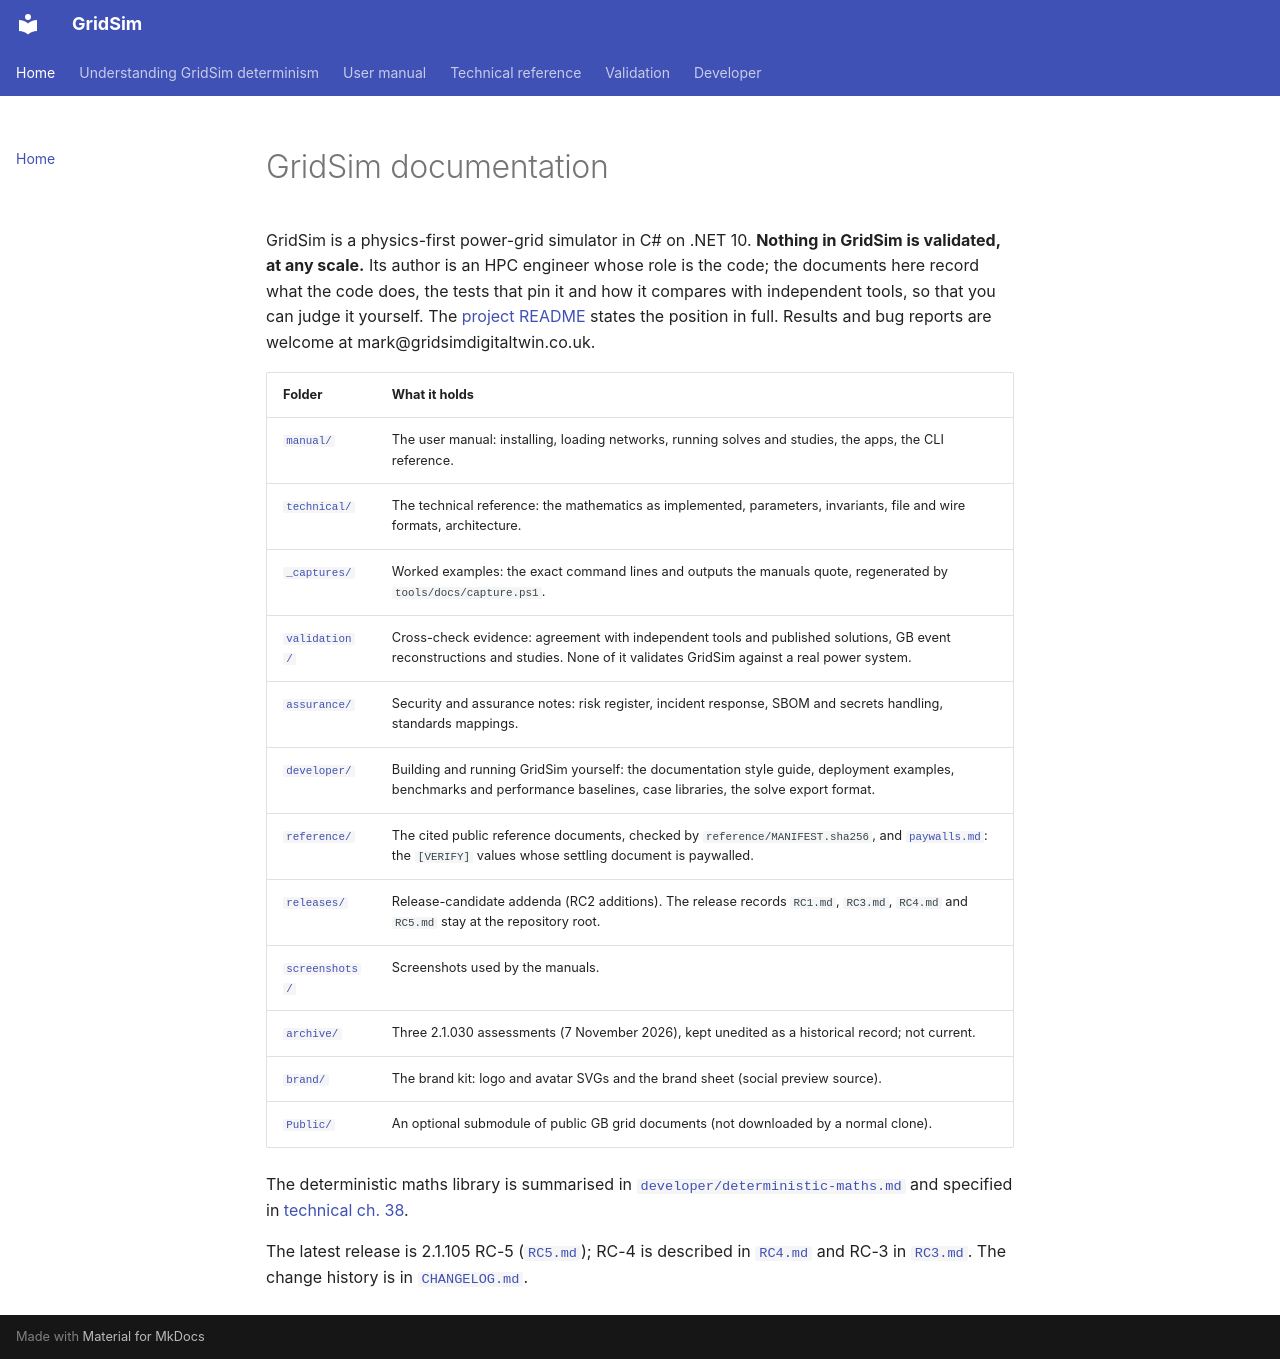

repository: MarkS0485/GridSim · page: index.html · generator: mkdocs

# GridSim documentation

GridSim is a physics-first power-grid simulator in C# on .NET 10. **Nothing in GridSim is validated, at any scale.**
Its author is an HPC engineer whose role is the code; the documents here record what the code does, the tests that pin
it and how it compares with independent tools, so that you can judge it yourself. The
[project README](../README.md) states the position in full. Results and bug reports are welcome at
mark@gridsimdigitaltwin.co.uk.

| Folder | What it holds |
|---|---|
| [`manual/`](<manual/0000 Contents.md>) | The user manual: installing, loading networks, running solves and studies, the apps, the CLI reference. |
| [`technical/`](technical/) | The technical reference: the mathematics as implemented, parameters, invariants, file and wire formats, architecture. |
| [`_captures/`](_captures/) | Worked examples: the exact command lines and outputs the manuals quote, regenerated by `tools/docs/capture.ps1`. |
| [`validation/`](validation/) | Cross-check evidence: agreement with independent tools and published solutions, GB event reconstructions and studies. None of it validates GridSim against a real power system. |
| [`assurance/`](assurance/) | Security and assurance notes: risk register, incident response, SBOM and secrets handling, standards mappings. |
| [`developer/`](developer/) | Building and running GridSim yourself: the documentation style guide, deployment examples, benchmarks and performance baselines, case libraries, the solve export format. |
| [`reference/`](reference/) | The cited public reference documents, checked by `reference/MANIFEST.sha256`, and [`paywalls.md`](reference/paywalls.md): the `[VERIFY]` values whose settling document is paywalled. |
| [`releases/`](releases/) | Release-candidate addenda (RC2 additions). The release records `RC1.md`, `RC3.md`, `RC4.md` and `RC5.md` stay at the repository root. |
| [`screenshots/`](screenshots/) | Screenshots used by the manuals. |
| [`archive/`](archive/) | Three 2.1.030 assessments (7 November 2026), kept unedited as a historical record; not current. |
| [`brand/`](brand/README.md) | The brand kit: logo and avatar SVGs and the brand sheet (social preview source). |
| [`Public/`](Public/README.md) | An optional submodule of public GB grid documents (not downloaded by a normal clone). |

The deterministic maths library is summarised in [`developer/deterministic-maths.md`](developer/deterministic-maths.md) and specified in
[technical ch. 38](<technical/0038 Deterministic mathematics.md>).

The latest release is 2.1.105 RC-5 ([`RC5.md`](../RC5.md)); RC-4 is described in [`RC4.md`](../RC4.md) and RC-3 in
[`RC3.md`](../RC3.md). The
change history is in [`CHANGELOG.md`](../CHANGELOG.md).
